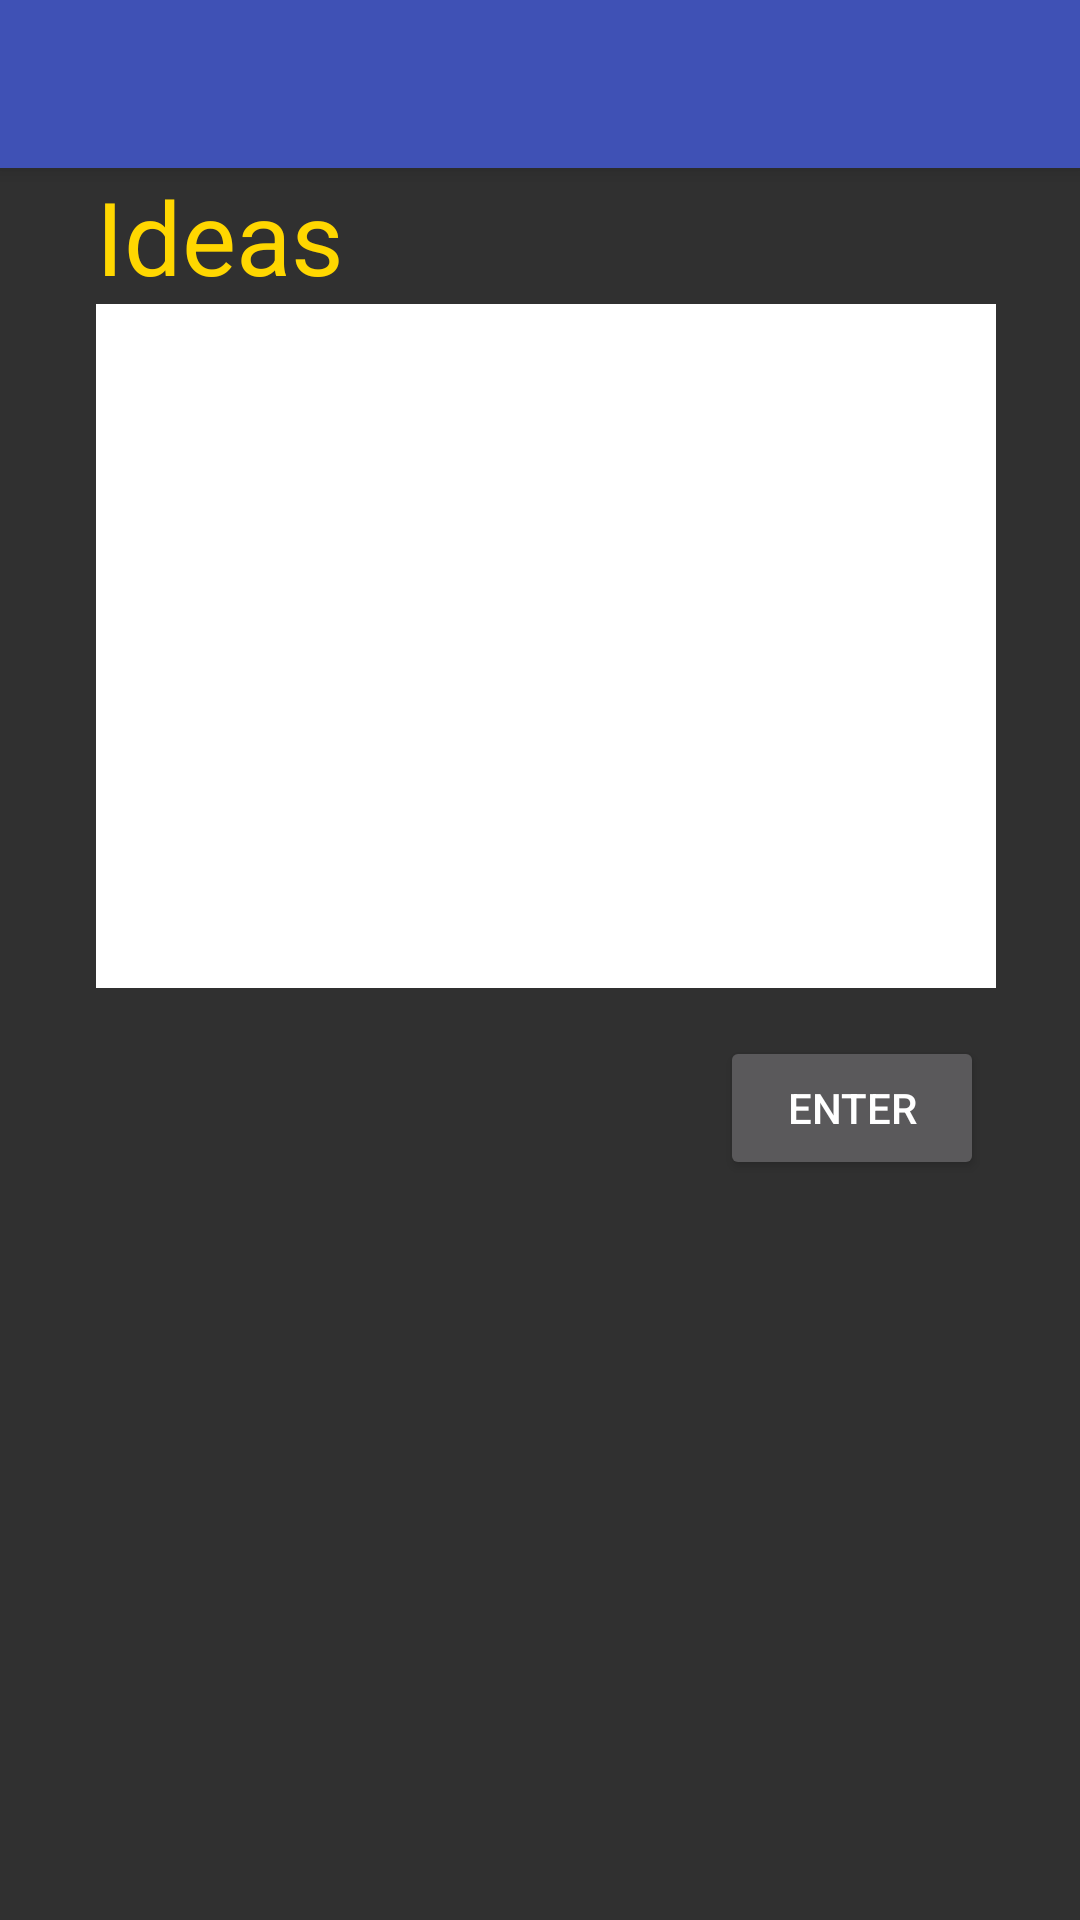

Reconstruct the res/layout file that produces this screen, plus the resources it refers to.
<!-- AndroidManifest.xml: application theme dark -->
<!-- res/layout/activity_add_idea.xml -->
<?xml version="1.0" encoding="utf-8"?>
<android.support.constraint.ConstraintLayout xmlns:android="http://schemas.android.com/apk/res/android"
    xmlns:app="http://schemas.android.com/apk/res-auto"
    xmlns:tools="http://schemas.android.com/tools"
    android:layout_width="match_parent"
    android:layout_height="match_parent"
    tools:context=".add_idea">

    <include
        android:id="@+id/appbar"
        layout="@layout/toolbar">
    </include>

    <TextView
        android:id="@+id/textView"
        android:layout_width="wrap_content"
        android:layout_height="wrap_content"
        android:layout_marginLeft="32dp"
        android:layout_marginTop="56dp"
        android:text="Ideas"
        android:textAppearance="@style/TextAppearance.AppCompat.Display1"
        android:textColor="#ffd700"
        app:layout_constraintLeft_toLeftOf="parent"
        app:layout_constraintTop_toTopOf="parent" />

    <Button
        android:id="@+id/button"
        android:layout_width="wrap_content"
        android:layout_height="wrap_content"
        android:layout_marginEnd="32dp"
        android:layout_marginRight="32dp"
        android:layout_marginTop="16dp"
        android:text="Enter"
        app:layout_constraintEnd_toEndOf="parent"
        app:layout_constraintTop_toBottomOf="@+id/editText7" />

    <EditText
        android:id="@+id/editText7"
        android:layout_width="300dp"
        android:layout_height="228dp"
        android:layout_marginLeft="32dp"
        android:layout_marginStart="32dp"
        android:background="#FFFFFF"
        android:bottomLeftRadius="2dp"
        android:bottomRightRadius="2dp"
        android:inputType="textPersonName"
        android:textColor="#000000"
        app:layout_constraintStart_toStartOf="parent"
        app:layout_constraintTop_toBottomOf="@+id/textView"
        tools:ignore="RtlCompat" />

    </android.support.constraint.ConstraintLayout>
<!-- res/layout/toolbar.xml (included above) -->
<?xml version="1.0" encoding="utf-8"?>
<android.support.v7.widget.Toolbar xmlns:android="http://schemas.android.com/apk/res/android"
    android:layout_width="match_parent"
    android:layout_height="wrap_content"
    xmlns:app="http://schemas.android.com/apk/res-auto"
    android:background="@color/colorPrimary"
    android:elevation="4dp"
    android:theme="@style/ThemeOverlay.AppCompat.Dark.ActionBar"
    app:popupTheme="@style/Widget.AppCompat.Light.ActionBar">

</android.support.v7.widget.Toolbar>
<!-- resources referenced by this layout -->
<resources>
  <color name="colorPrimary">#3f51b5</color>
  <style name="dark" parent="Theme.AppCompat.NoActionBar" />
</resources>
